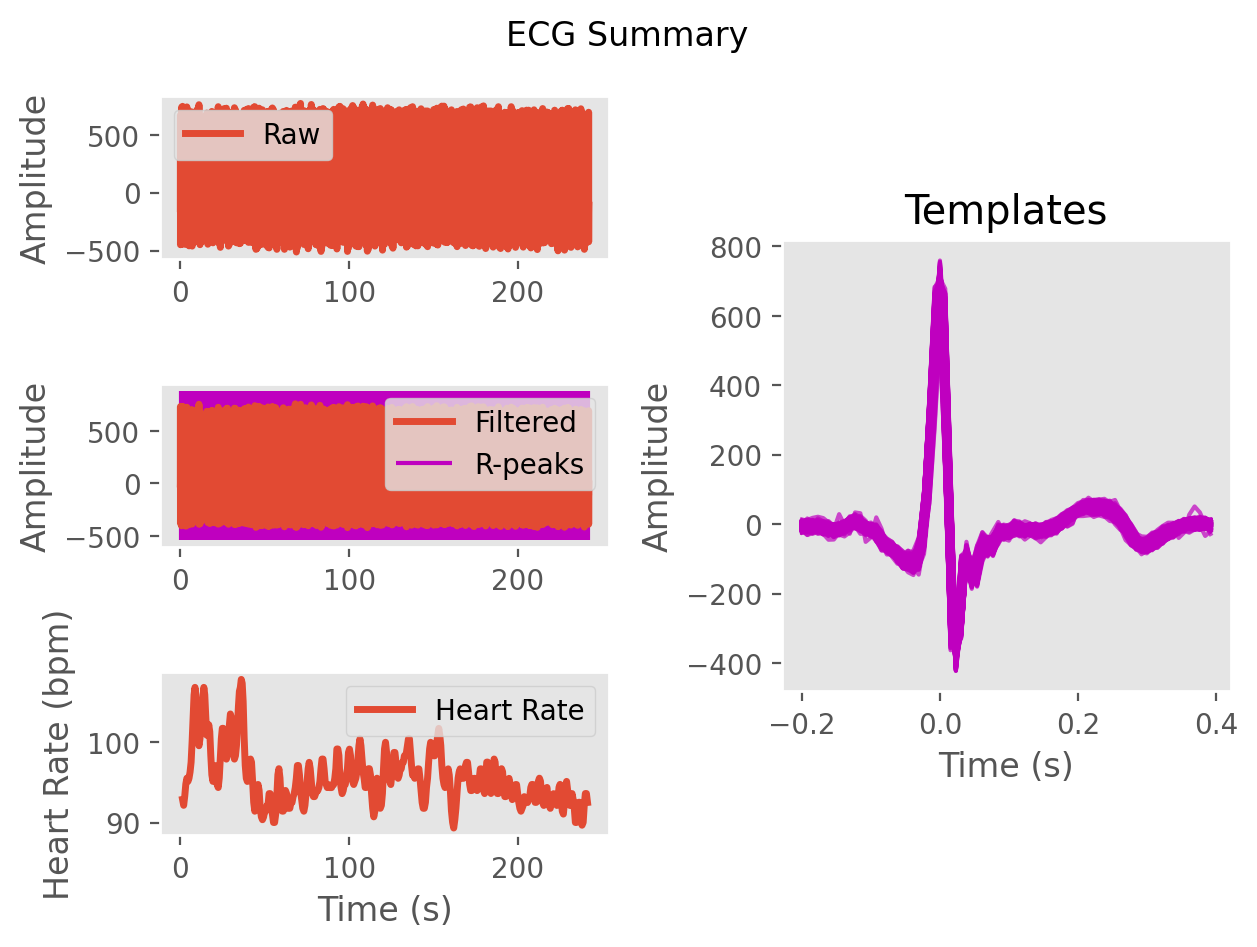

The file beside this chart, header and first rows:
ECG, -6.5804099608785975, -0.025012466159806124, 75.08839987460846, 221.67243682222798, 472.2798415460355, 732.3648698920967, 616.7386222247865, 40.81174151635441, -382.75117813069164, -282.34336043309975, -100.7023012433893, -140.6920074103209, -151.11831089104354, -67.45476251792951, -60.54973616241527, -75.25059238756076, -32.53978285929438, -12.70535197390835, -24.964600197355324, -21.975210536055215, -21.149822546138097, -24.43627416534791, -17.685578332728724
Time (s), 0.0, 0.007692, 0.01538, 0.02308, 0.03077, 0.03846, 0.04615, 0.05385, 0.06154, 0.06923, 0.07692, 0.08462, 0.09231, 0.1, 0.1077, 0.1154, 0.1231, 0.1308, 0.1385, 0.1462, 0.1538, 0.1615, 0.1692
Rpeaks, 86, 169, 255, 340, 420, 502, 585, 666, 747, 828, 906, 981, 1055, 1127, 1200, 1276, 1354, 1433, 1511, 1587, 1662, 1736, 1809
IBI Series, 83.0, 86.0, 85.0, 80.0, 82.0, 83.0, 81.0, 81.0, 81.0, 78.0, 75.0, 74.0, 72.0, 73.0, 76.0, 78.0, 79.0, 78.0, 76.0, 75.0, 74.0, 73.0, 72.0
Heart Rate, 1.3, 1.962, 2.615, 3.231, 3.862, 4.5, 5.123, 5.746, 6.369, 6.969, 7.546, 8.115, 8.669, 9.231, 9.815, 10.42, 11.02, 11.62, 12.21, 12.78, 13.35, 13.92, 14.47
